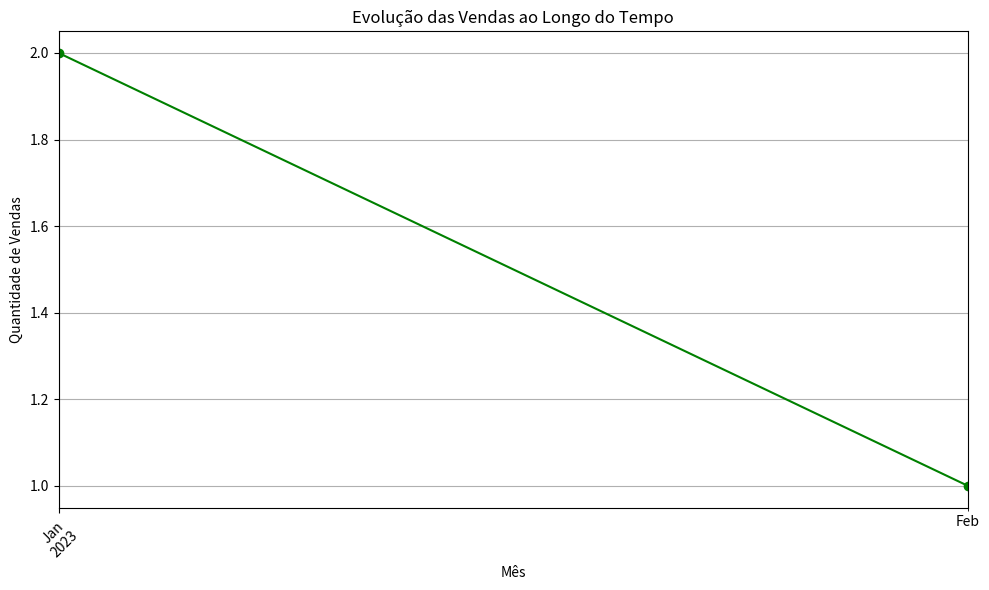

Write the Python code that produced this figure.
import pandas as pd
import matplotlib.pyplot as plt

# Definindo os dados
dados_vendas = [
    {"id": 1, "data": '2023-01-05', "produto": "Banheira", "quantidade": 2, "preco_unitario": 2500.00, "cliente_id": 101},
    {"id": 2, "data": '2023-02-12', "produto": "Ofurô", "quantidade": 1, "preco_unitario": 200.00, "cliente_id": 113},
    
]

# Criando o DataFrame de Vendas
df_vendas = pd.DataFrame(dados_vendas)

# Convertendo a coluna 'data' para o formato datetime
df_vendas['data'] = pd.to_datetime(df_vendas['data'])

# Criando uma nova coluna 'mes' para armazenar o mês da venda
df_vendas['mes'] = df_vendas['data'].dt.to_period('M')

# Agrupando as vendas por mês e somando a quantidade total de vendas
vendas_por_mes = df_vendas.groupby('mes')['quantidade'].sum()

# Plotando o gráfico de linha
plt.figure(figsize=(10, 6))
vendas_por_mes.plot(marker='o', color='green', linestyle='-')
plt.title('Evolução das Vendas ao Longo do Tempo')
plt.xlabel('Mês')
plt.ylabel('Quantidade de Vendas')
plt.grid(True)
plt.xticks(rotation=45)
plt.tight_layout()
plt.show()
